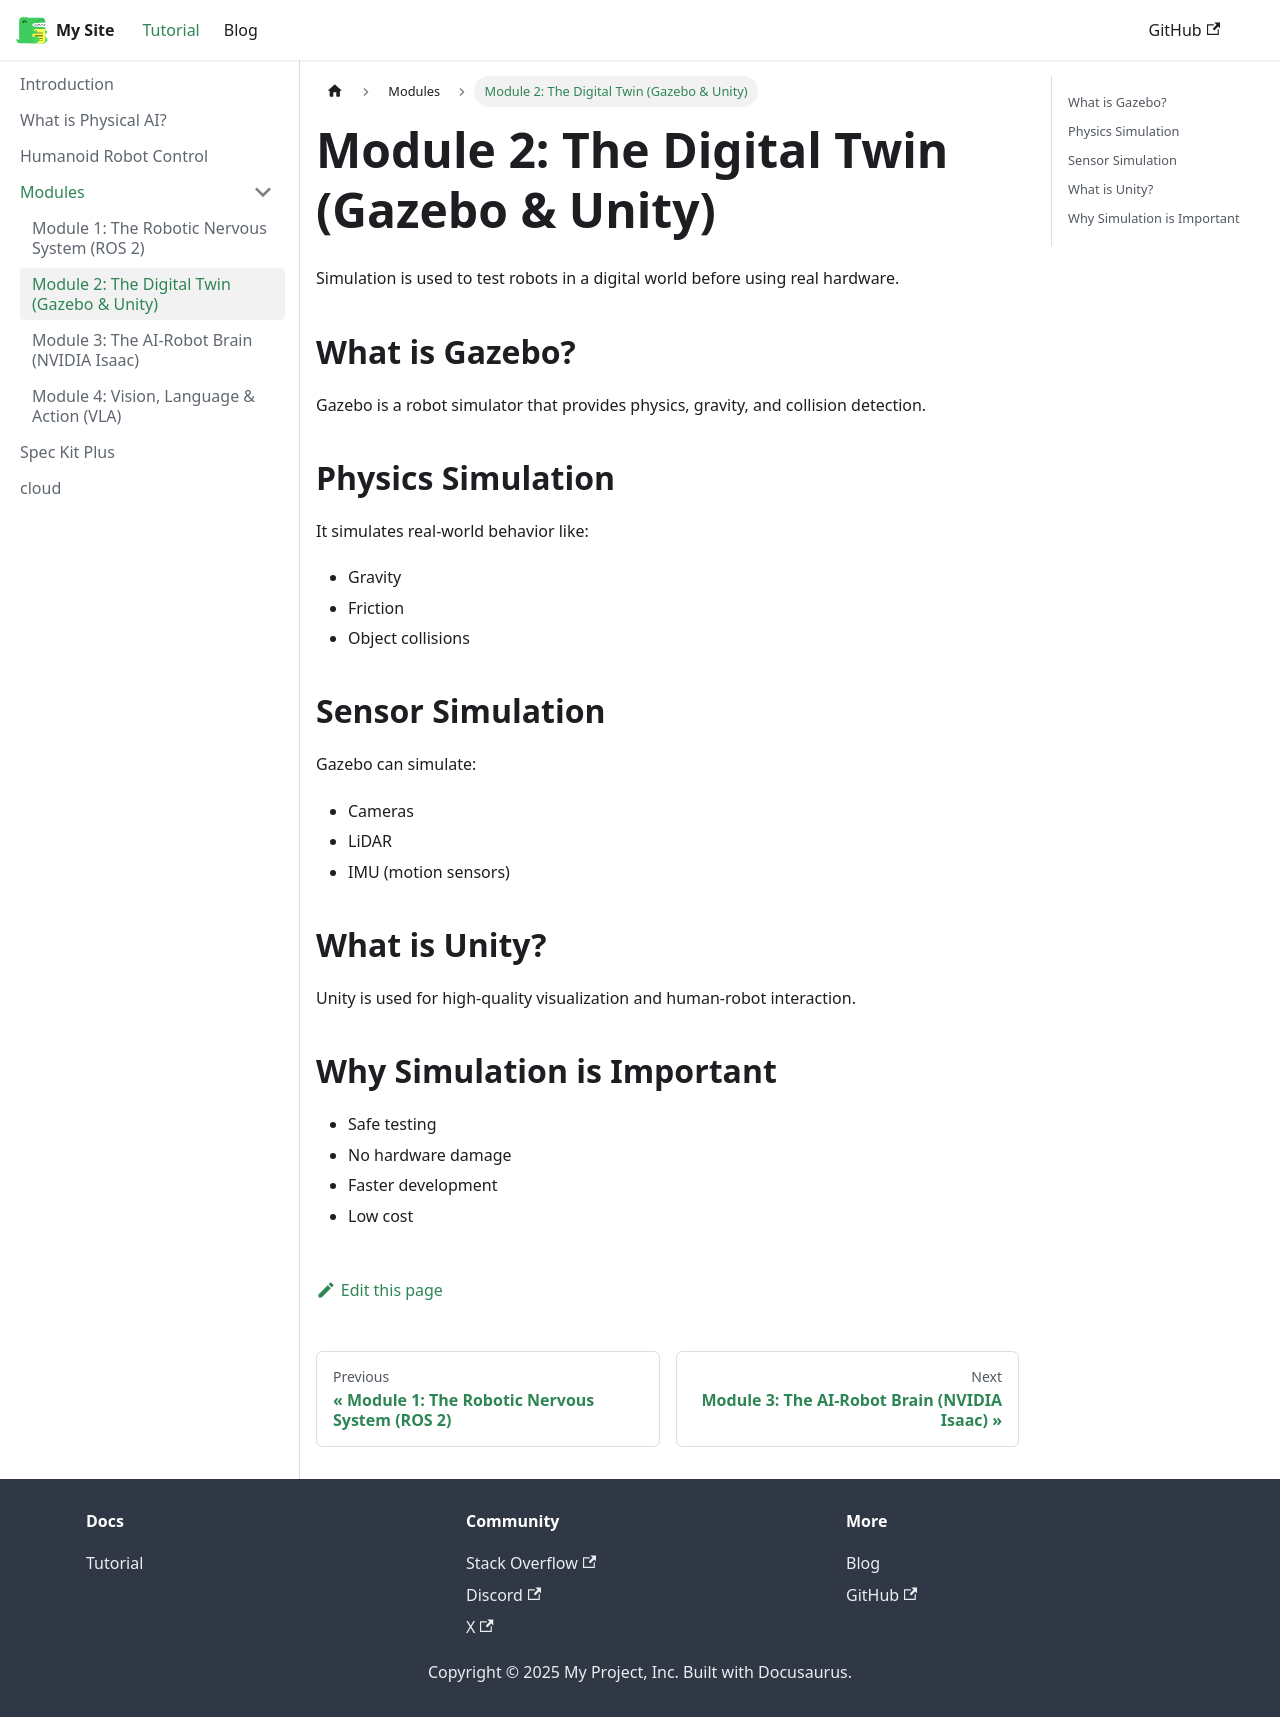

repository: Lujaina-ali32/physical-ai-book · page: docs/module-2-gazebo/index.html · generator: docusaurus

# Module 2: The Digital Twin (Gazebo & Unity)

Simulation is used to test robots in a digital world before using real hardware.

## What is Gazebo?
Gazebo is a robot simulator that provides physics, gravity, and collision detection.

## Physics Simulation
It simulates real-world behavior like:
- Gravity
- Friction
- Object collisions

## Sensor Simulation
Gazebo can simulate:
- Cameras
- LiDAR
- IMU (motion sensors)

## What is Unity?
Unity is used for high-quality visualization and human-robot interaction.

## Why Simulation is Important
- Safe testing
- No hardware damage
- Faster development
- Low cost
